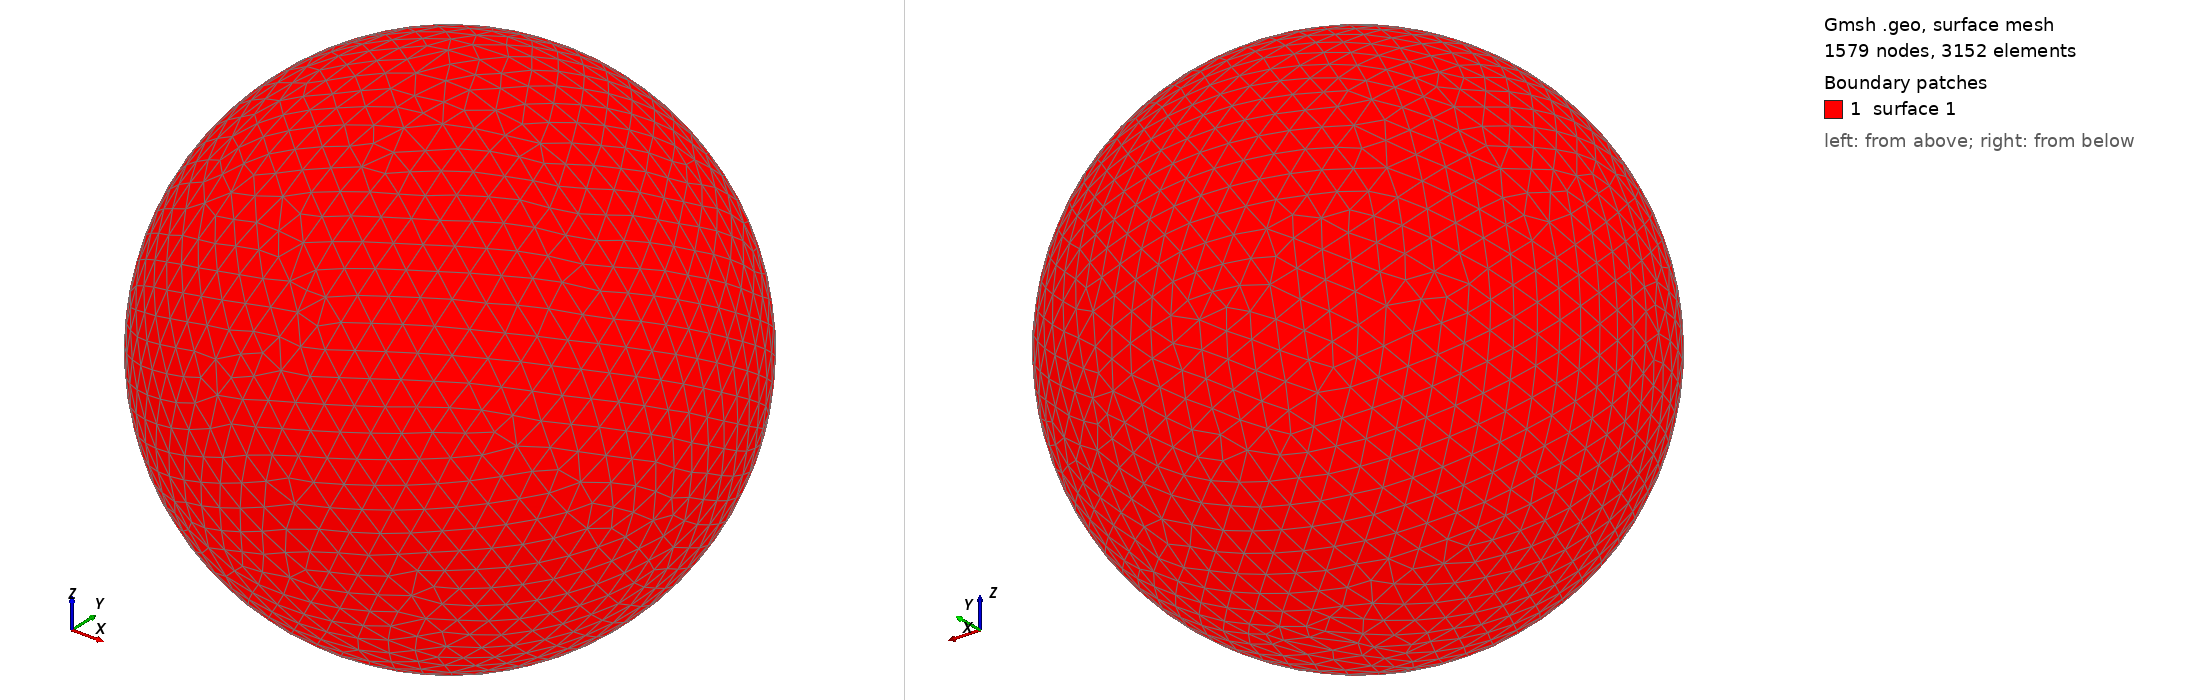

Gmsh geometry script, surface-meshed: 1579 nodes, 3152 surface elements. Boundary patches (legend numbers): 1 surface 1. Left view from above one corner, right view from below the opposite corner. The script declares no physical surfaces, so the legend lists its geometric surfaces. The drawing asked Gmsh for element sizes between 1% and 20% of the model's largest extent; the script's own settings can give other sizes.

=== shot1050.geo (drawn) ===
SetFactory("OpenCASCADE");
Point(1) = {0,0,0,0};
Sphere(1) = {0,0,0,0.01441000};
MeshSize{ PointsOf{ Surface{:}; } } = 0.001441000;
Mesh.ElementOrder=1;
Mesh.Format=39;
